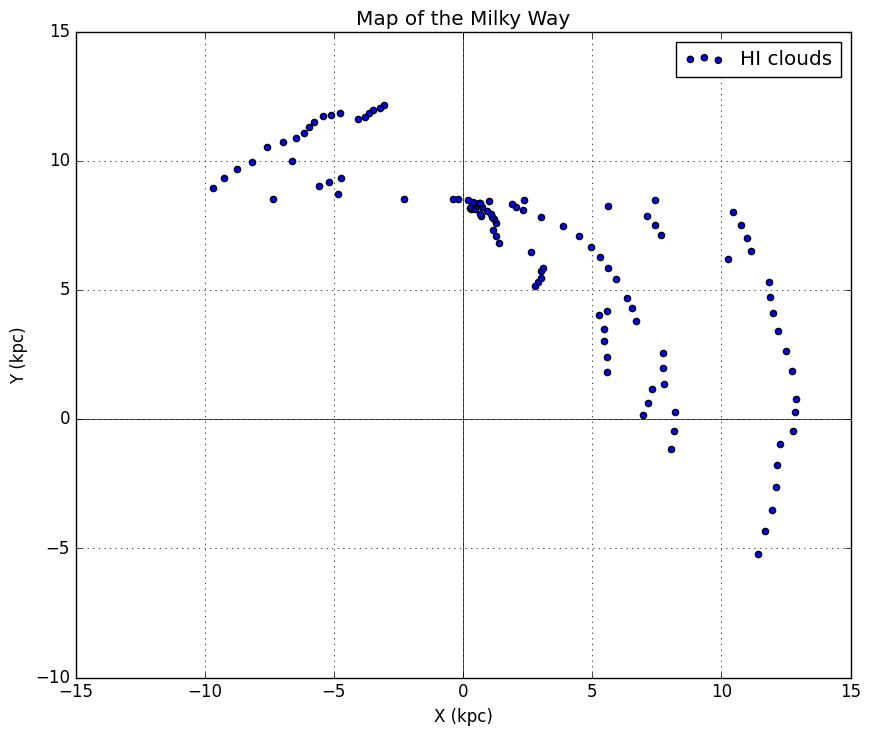

Here is the Python script that generated this plot:
import numpy as np
import matplotlib.pyplot as plt

R0 = 8.5  # kpc
V0 = 220  # km/s

def calculate_R(Vr, l):
    l_rad = np.radians(l)
    return R0 * V0 * np.sin(l_rad) / (V0 * np.sin(l_rad) + Vr)

def calculate_r(R, l):
    l_rad = np.radians(l)
    term = R**2 - R0**2 * np.sin(l_rad)**2
    if term < 0:
        return None, None  # Discard unphysical solutions
    sqrt_term = np.sqrt(term)
    r_plus = R0 * np.cos(l_rad) + sqrt_term
    r_minus = R0 * np.cos(l_rad) - sqrt_term
    return r_plus, r_minus

# Function to calculate Cartesian coordinates
def calculate_xy(r, l):
    theta = np.radians(l - 90)
    x = r * np.cos(theta)
    y = r * np.sin(theta) + R0  # Adjust y to center on Galactic center
    return x, y

observed_data = [
    (39.82, 63.74), (39.82, 30.93), (39.82, 6.45), (39.82, -45.51),  # First observation
    (42.36, 59.60), (42.36, 26.84), (42.36, 5.55), (42.36, -47.19),  # Second observation
    (44.95, 55.97), (44.95, 22.62), (44.95, 5.52), (44.95, -49.57),  # Third observation
    (47.45, 50.63), (47.45, 12.67), (47.45, -50.89),                # Fourth observation
    (49.78, 46.96), (49.78, 11.08), (49.78, -51.87),                # Fifth observation
    (52.46, 37.52), (52.46, 7.28), (52.46, -54.15),                 # Sixth observation
    (54.94, 18.56), (54.94, -60.20),                               # Seventh observation
    (57.37, 15.87), (57.37, -62.65),                               # Eighth observation
    (59.15, 14.17), (59.15, -64.58),                               # Ninth observation
    (62.42, 11.81), (62.42, -66.23),                               # Tenth observation
    (64.89, 9.25), (64.89, -66.77),                                # Eleventh observation
    (67.38, 6.72), (67.38, -66.87),                                # Twelfth observation
    (69.81, 4.65), (69.81, -67.90),                                # Thirteenth observation
    (72.41, 3.07), (72.41, -70.34),                                # Fourteenth observation
    (74.97, 2.47), (74.97, -73.37),                                # Fifteenth observation
    (77.34, 3.03), (77.34, -62.42),                                # Sixteenth observation
    (79.79, 2.34), (79.79, -40.67), (79.79, -73.86),               # Seventeenth observation
    (82.33, 0.66), (82.33, -42.58), (82.33, -76.09),               # Eighteenth observation
    (84.81, -1.10), (84.81, -43.35), (84.81, -77.37),              # Nineteenth observation
    (87.37, -0.32), (87.37, -32.44), (87.37, -77.97),              # Twentieth observation
    (89.75, 4.26), (89.75, -7.76), (89.75, -54.11)                 # Twenty-first observation
]

x_coords = []
y_coords = []

for l, Vr in observed_data:
    R = calculate_R(Vr, l)
    if R is None:
        continue
    r_plus, r_minus = calculate_r(R, l)
    if r_plus:
        x, y = calculate_xy(r_plus, l)
        x_coords.append(x)
        y_coords.append(y)
    if r_minus:
        x, y = calculate_xy(r_minus, l)
        x_coords.append(x)
        y_coords.append(y)

plt.style.use('classic')
plt.figure(figsize=(10, 10))
plt.scatter(x_coords, y_coords, c='blue', label='HI clouds')
plt.axhline(0, color='black', linewidth=0.5)
plt.axvline(0, color='black', linewidth=0.5)
plt.gca().set_aspect('equal', adjustable='box')
plt.xlabel('X (kpc)')
plt.ylabel('Y (kpc)')
plt.title('Map of the Milky Way')
plt.legend()
plt.grid(True)
plt.show()
